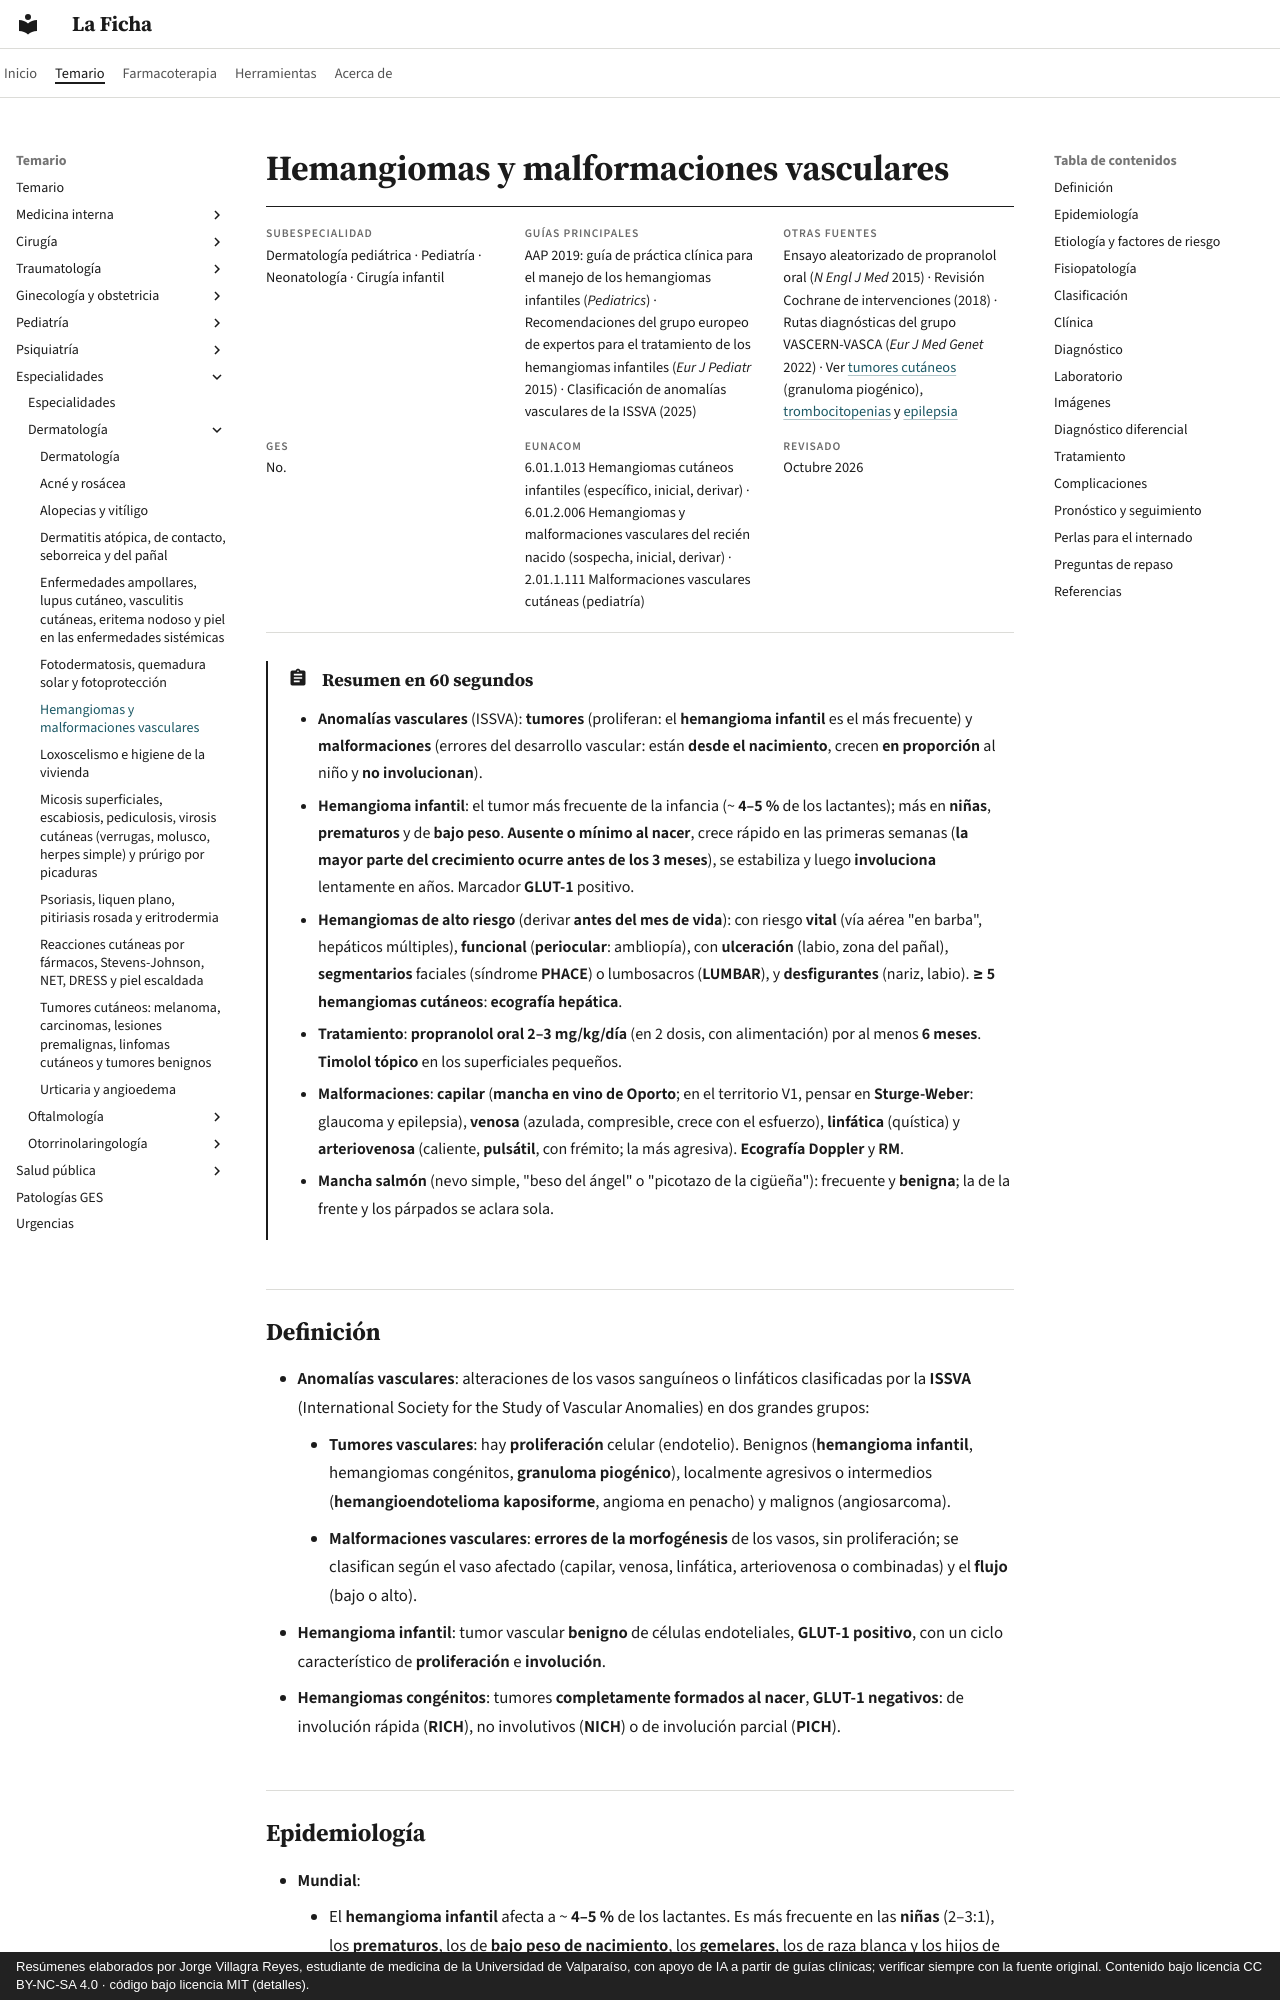

repository: jorgevillagrareyes-dotcom/laficha · page: especialidades/dermatologia/hemangiomas-y-malformaciones-vasculares.html · generator: mkdocs · copyright: Resúmenes elaborados por Jorge Villagra Reyes, estudiante de medicina de la Universidad de Valparaíso, con apoyo de IA a partir de guías clínicas; verificar siempre con la fuente original. Contenido bajo licencia CC BY-NC-SA 4.0 · código bajo licencia MIT (detalles).

---
tags:
  - Dermatología
---

# Hemangiomas y malformaciones vasculares

<div class="ficha" markdown>

**Subespecialidad**
Dermatología pediátrica · Pediatría · Neonatología · Cirugía infantil

**Guías principales**
AAP 2019: guía de práctica clínica para el manejo de los hemangiomas infantiles (*Pediatrics*) · Recomendaciones del grupo europeo de expertos para el tratamiento de los hemangiomas infantiles (*Eur J Pediatr* 2015) · Clasificación de anomalías vasculares de la ISSVA (2025)

**Otras fuentes**
Ensayo aleatorizado de propranolol oral (*N Engl J Med* 2015) · Revisión Cochrane de intervenciones (2018) · Rutas diagnósticas del grupo VASCERN-VASCA (*Eur J Med Genet* 2022) · Ver [tumores cutáneos](tumores-cutaneos-melanoma-carcinomas-y-lesiones-benignas.md) (granuloma piogénico), [trombocitopenias](../../hematologia/trombocitopenias.md) y [epilepsia](../../neurologia/crisis-epileptica-y-estado-epileptico.md)

**GES**
No.

**EUNACOM**
6.01.1.013 Hemangiomas cutáneos infantiles (específico, inicial, derivar) · 6.01.2.006 Hemangiomas y malformaciones vasculares del recién nacido (sospecha, inicial, derivar) · 2.01.1.111 Malformaciones vasculares cutáneas (pediatría)

**Revisado**
Octubre 2026

</div>

!!! abstract "Resumen en 60 segundos"
    - **Anomalías vasculares** (ISSVA): **tumores** (proliferan: el **hemangioma infantil** es el más frecuente) y **malformaciones** (errores del desarrollo vascular: están **desde el nacimiento**, crecen **en proporción** al niño y **no involucionan**).
    - **Hemangioma infantil**: el tumor más frecuente de la infancia (~ **4–5 %** de los lactantes); más en **niñas**, **prematuros** y de **bajo peso**. **Ausente o mínimo al nacer**, crece rápido en las primeras semanas (**la mayor parte del crecimiento ocurre antes de los 3 meses**), se estabiliza y luego **involuciona** lentamente en años. Marcador **GLUT-1** positivo.
    - **Hemangiomas de alto riesgo** (derivar **antes del mes de vida**): con riesgo **vital** (vía aérea "en barba", hepáticos múltiples), **funcional** (**periocular**: ambliopía), con **ulceración** (labio, zona del pañal), **segmentarios** faciales (síndrome **PHACE**) o lumbosacros (**LUMBAR**), y **desfigurantes** (nariz, labio). **≥ 5 hemangiomas cutáneos**: **ecografía hepática**.
    - **Tratamiento**: **propranolol oral 2–3 mg/kg/día** (en 2 dosis, con alimentación) por al menos **6 meses**. **Timolol tópico** en los superficiales pequeños.
    - **Malformaciones**: **capilar** (**mancha en vino de Oporto**; en el territorio V1, pensar en **Sturge-Weber**: glaucoma y epilepsia), **venosa** (azulada, compresible, crece con el esfuerzo), **linfática** (quística) y **arteriovenosa** (caliente, **pulsátil**, con frémito; la más agresiva). **Ecografía Doppler** y **RM**.
    - **Mancha salmón** (nevo simple, "beso del ángel" o "picotazo de la cigüeña"): frecuente y **benigna**; la de la frente y los párpados se aclara sola.
